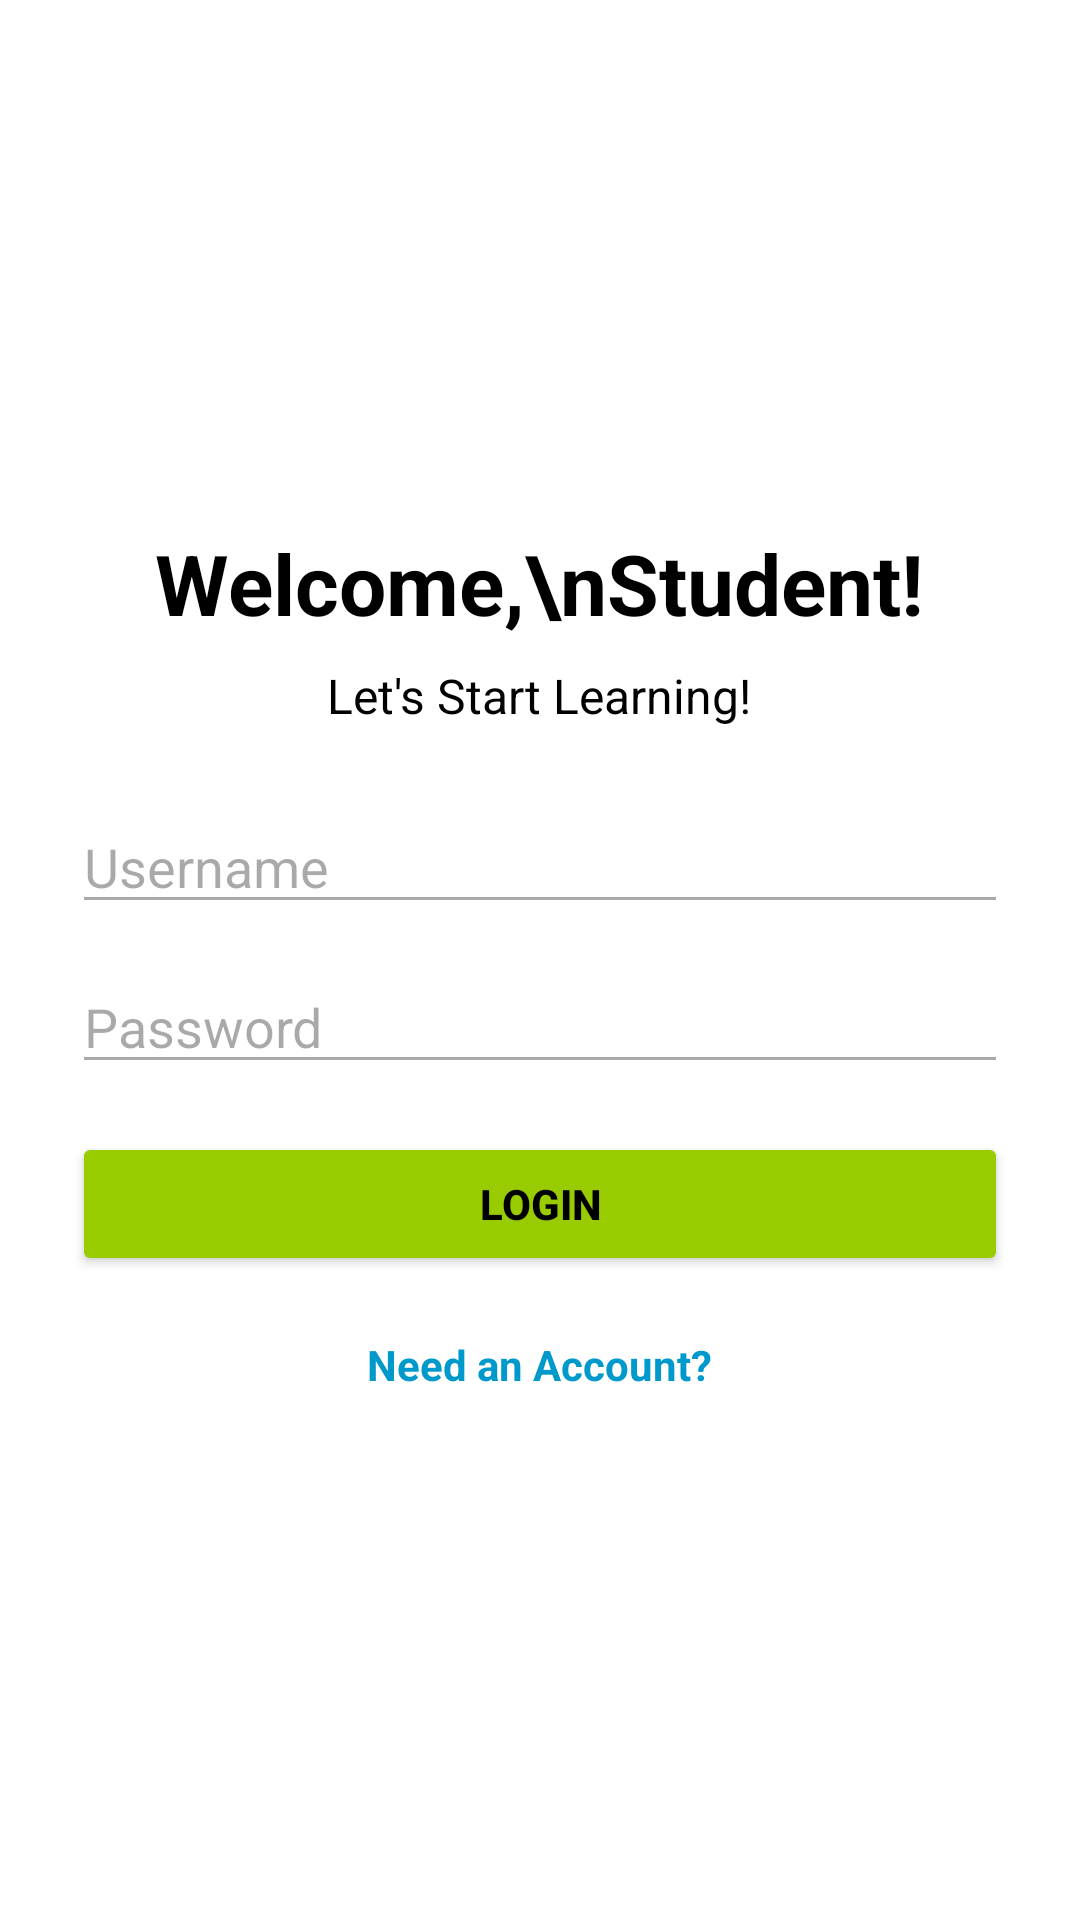

Write the Android layout XML for this screen, with the resource values it uses.
<!-- AndroidManifest.xml: application theme Theme.PersonalisedLearningExperienceApp -->
<!-- res/layout/activity_login.xml -->
<LinearLayout xmlns:android="http://schemas.android.com/apk/res/android"
    android:layout_width="match_parent"
    android:layout_height="match_parent"
    android:orientation="vertical"
    android:gravity="center"
    android:padding="24dp"
    android:background="@android:color/white">

    
    <TextView
        android:id="@+id/welcomeTitle"
        android:layout_width="wrap_content"
        android:layout_height="wrap_content"
        android:text="Welcome,\nStudent!"
        android:textSize="28sp"
        android:textStyle="bold"
        android:textColor="@android:color/black"
        android:gravity="center"
        android:layout_marginBottom="8dp" />

    
    <TextView
        android:id="@+id/welcomeSubtitle"
        android:layout_width="wrap_content"
        android:layout_height="wrap_content"
        android:text="Let's Start Learning!"
        android:textSize="16sp"
        android:textColor="@android:color/black"
        android:gravity="center"
        android:layout_marginBottom="24dp" />

    
    <EditText
        android:id="@+id/editUsername"
        android:layout_width="match_parent"
        android:layout_height="wrap_content"
        android:hint="Username"
        android:inputType="text"
        android:backgroundTint="@android:color/darker_gray"
        android:layout_marginBottom="12dp" />

    
    <EditText
        android:id="@+id/editPassword"
        android:layout_width="match_parent"
        android:layout_height="wrap_content"
        android:hint="Password"
        android:inputType="textPassword"
        android:backgroundTint="@android:color/darker_gray"
        android:layout_marginBottom="16dp" />

    
    <Button
        android:id="@+id/loginButton"
        android:layout_width="match_parent"
        android:layout_height="wrap_content"
        android:text="Login"
        android:textStyle="bold"
        android:backgroundTint="@android:color/holo_green_light"
        android:textColor="@android:color/black"
        android:layout_marginBottom="20dp" />

    
    <TextView
        android:id="@+id/signupLink"
        android:layout_width="wrap_content"
        android:layout_height="wrap_content"
        android:text="Need an Account?"
        android:textColor="@android:color/holo_blue_dark"
        android:textStyle="bold"
        android:gravity="center" />
</LinearLayout>
<!-- resources referenced by this layout -->
<resources>
  <style name="Theme.PersonalisedLearningExperienceApp" parent="Base.Theme.PersonalisedLearningExperienceApp" />
  <style name="Base.Theme.PersonalisedLearningExperienceApp" parent="Theme.Material3.DayNight.NoActionBar">
          
          
      </style>
</resources>
